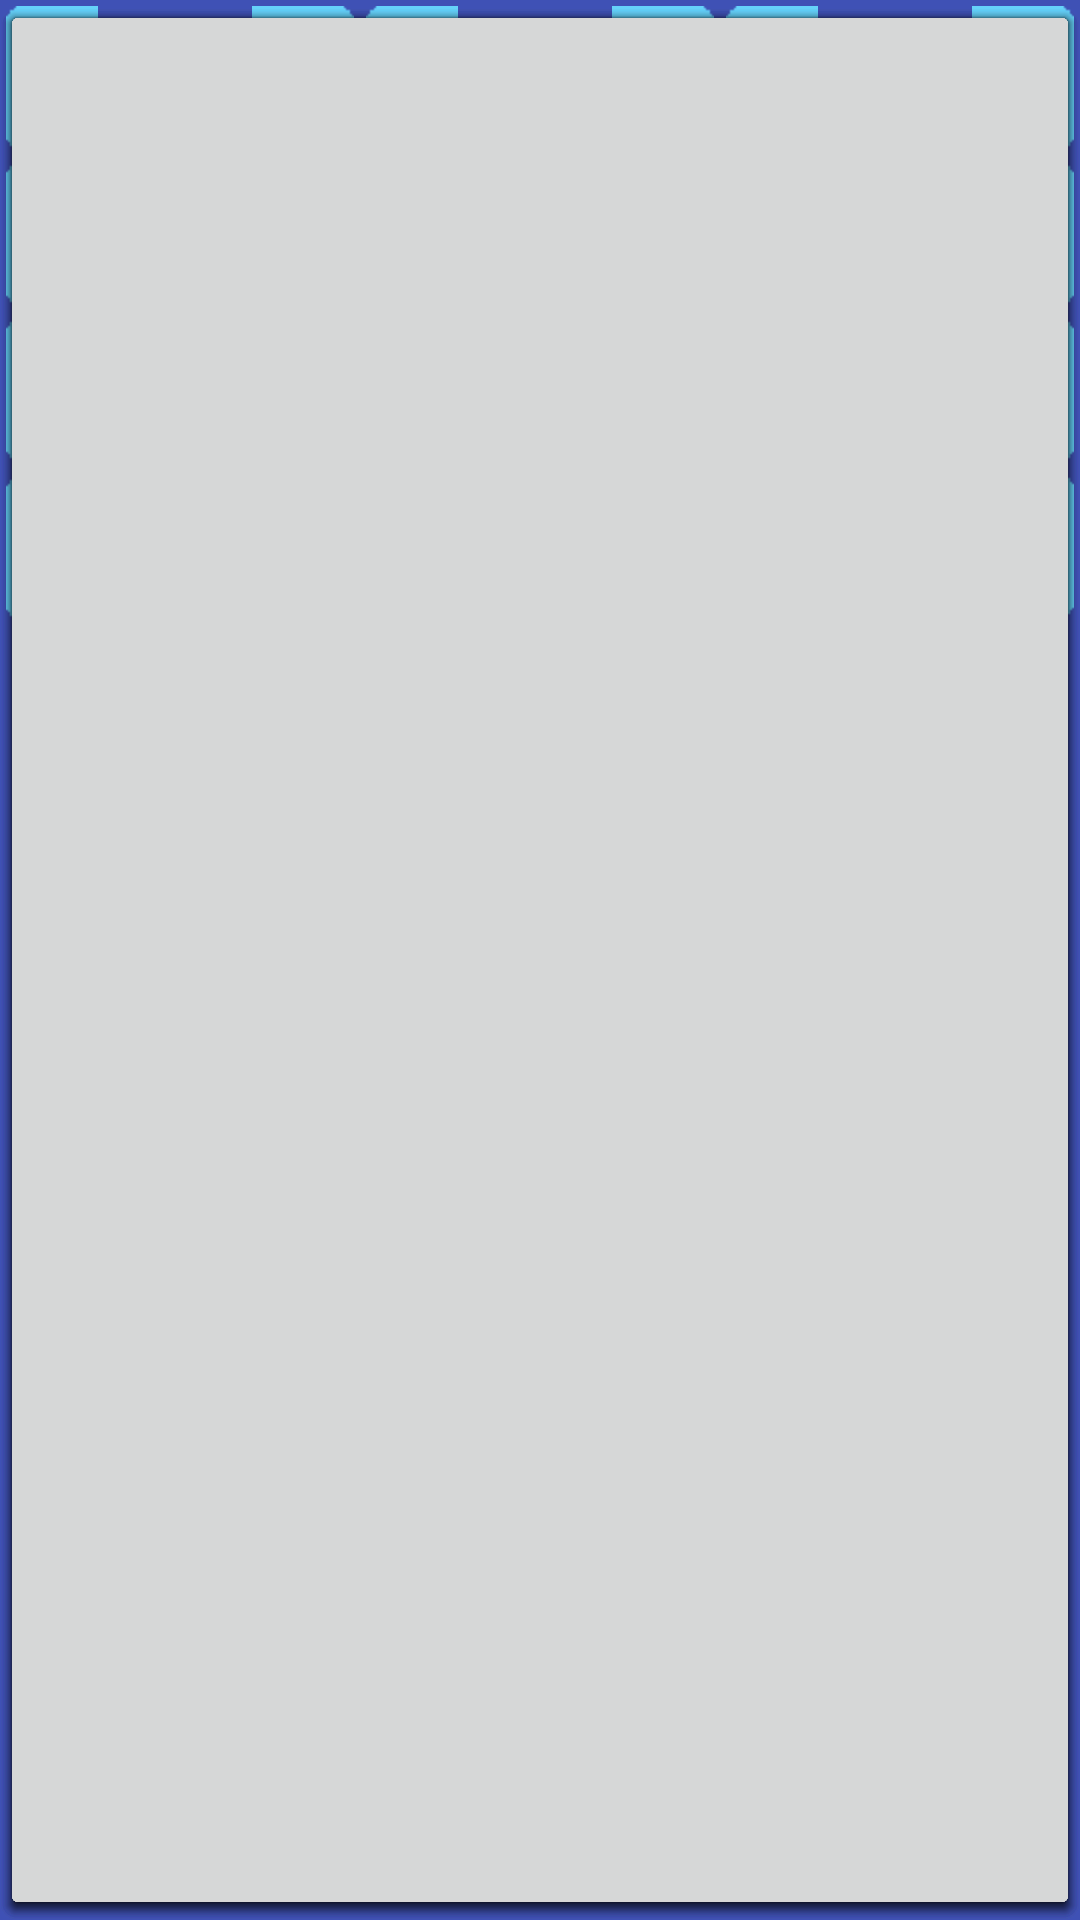

Android layout source for this screen:
<!-- AndroidManifest.xml: application theme AppTheme -->
<!-- res/layout/input_layout.xml -->
<?xml version="1.0" encoding="utf-8"?>
<RelativeLayout xmlns:android="http://schemas.android.com/apk/res/android"
    android:layout_width="match_parent"
    android:layout_height="match_parent">

    <LinearLayout
        android:id="@+id/start"
        android:layout_width="match_parent"
        android:layout_height="wrap_content"
        android:layout_centerHorizontal="true"
        android:orientation="horizontal">

        <Button
            android:id="@+id/one"
            style="@style/Button_Style"
            android:text="1" />

        <Button
            android:id="@+id/two"
            style="@style/Button_Style"
            android:text="2" />

        <Button
            android:id="@+id/three"
            style="@style/Button_Style"
            android:text="3" />
    </LinearLayout>

    <LinearLayout
        android:id="@+id/center"
        android:layout_width="match_parent"
        android:layout_height="wrap_content"
        android:layout_below="@+id/start"
        android:layout_centerHorizontal="true"
        android:orientation="horizontal">

        <Button
            android:id="@+id/four"
            style="@style/Button_Style"
            android:text="4" />

        <Button
            android:id="@+id/five"
            style="@style/Button_Style"
            android:text="5" />

        <Button
            android:id="@+id/six"
            style="@style/Button_Style"
            android:text="6" />
    </LinearLayout>

    <LinearLayout
        android:id="@+id/end"
        android:layout_width="match_parent"
        android:layout_height="wrap_content"
        android:layout_below="@+id/center"
        android:layout_centerHorizontal="true"
        android:orientation="horizontal">

        <Button
            android:id="@+id/seven"
            style="@style/Button_Style"
            android:text="7" />

        <Button
            android:id="@+id/eight"
            style="@style/Button_Style"
            android:text="8" />


        <Button
            android:id="@+id/nine"
            style="@style/Button_Style"
            android:text="9" />
    </LinearLayout>

    <LinearLayout
        android:layout_width="match_parent"
        android:layout_height="wrap_content"
        android:layout_below="@+id/end"
        android:layout_centerHorizontal="true"
        android:orientation="horizontal">

        <Button
            android:id="@+id/zero"
            style="@style/Button_Style"
            android:text="0" />

        <Button
            android:id="@+id/requse"
            style="@style/Button_Style"
            android:text="确认" />


        <Button
            android:id="@+id/cancel"
            style="@style/Button_Style"
            android:text="取消" />
    </LinearLayout>

    <Button
        android:id="@+id/sone"
        android:layout_width="match_parent"
        android:layout_height="match_parent" />

    <Button
        android:id="@+id/stwo"
        android:layout_width="match_parent"
        android:layout_height="match_parent" />

    <Button
        android:id="@+id/sthree"
        android:layout_width="match_parent"
        android:layout_height="match_parent" />

    <Button
        android:id="@+id/sfour"
        android:layout_width="match_parent"
        android:layout_height="match_parent" />

    <Button
        android:id="@+id/sfive"
        android:layout_width="match_parent"
        android:layout_height="match_parent" />

    <Button
        android:id="@+id/ssix"
        android:layout_width="match_parent"
        android:layout_height="match_parent" />


</RelativeLayout>
<!-- resources referenced by this layout -->
<resources>
  <style name="Button_Style">
          <item name="android:layout_width">0dp</item>
          <item name="android:layout_height">wrap_content</item>
          <item name="android:layout_weight">1</item>
          <item name="android:background">@drawable/button_selector</item>
          <item name="android:layout_margin">2dp</item>
          <item name="android:textColor">@color/button_text_selector</item>
  
  
      </style>
  <style name="AppTheme" parent="Theme.AppCompat.Light.DarkActionBar">
          
          <item name="colorPrimary">@color/colorPrimary</item>
          <item name="colorPrimaryDark">@color/colorPrimaryDark</item>
          <item name="colorAccent">@color/colorAccent</item>
      </style>
  <!-- drawable button_selector (drawable) -->
  <?xml version="1.0" encoding="utf-8"?>
  <selector xmlns:android="http://schemas.android.com/apk/res/android">
      <item android:drawable="@drawable/button_pressed" android:state_pressed="true" />
      <item android:drawable="@drawable/button_nomal" />
  </selector>
  <color name="colorPrimary">#3F51B5</color>
  <color name="colorPrimaryDark">#303F9F</color>
  <color name="colorAccent">#FF4081</color>
</resources>
